The GitHub repository brandonlch2904/Brain_Tumour_Detection contains a labelled image folder "enhance_then_resize" with 4 categories: glioma tumor, meningioma tumor, no tumor, pituitary tumor. Examples follow, each with its label.

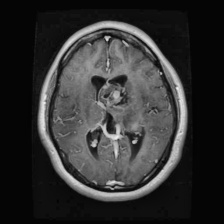
Label: glioma tumor

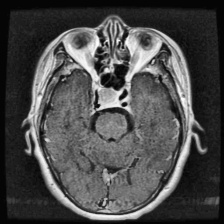
Label: pituitary tumor

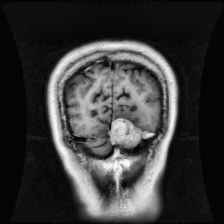
Label: meningioma tumor

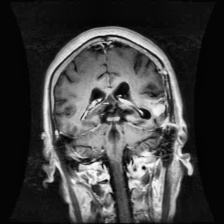
Label: glioma tumor

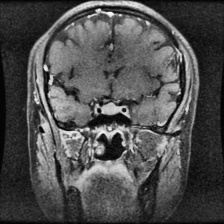
Label: pituitary tumor

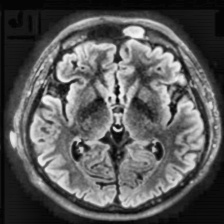
Label: no tumor
